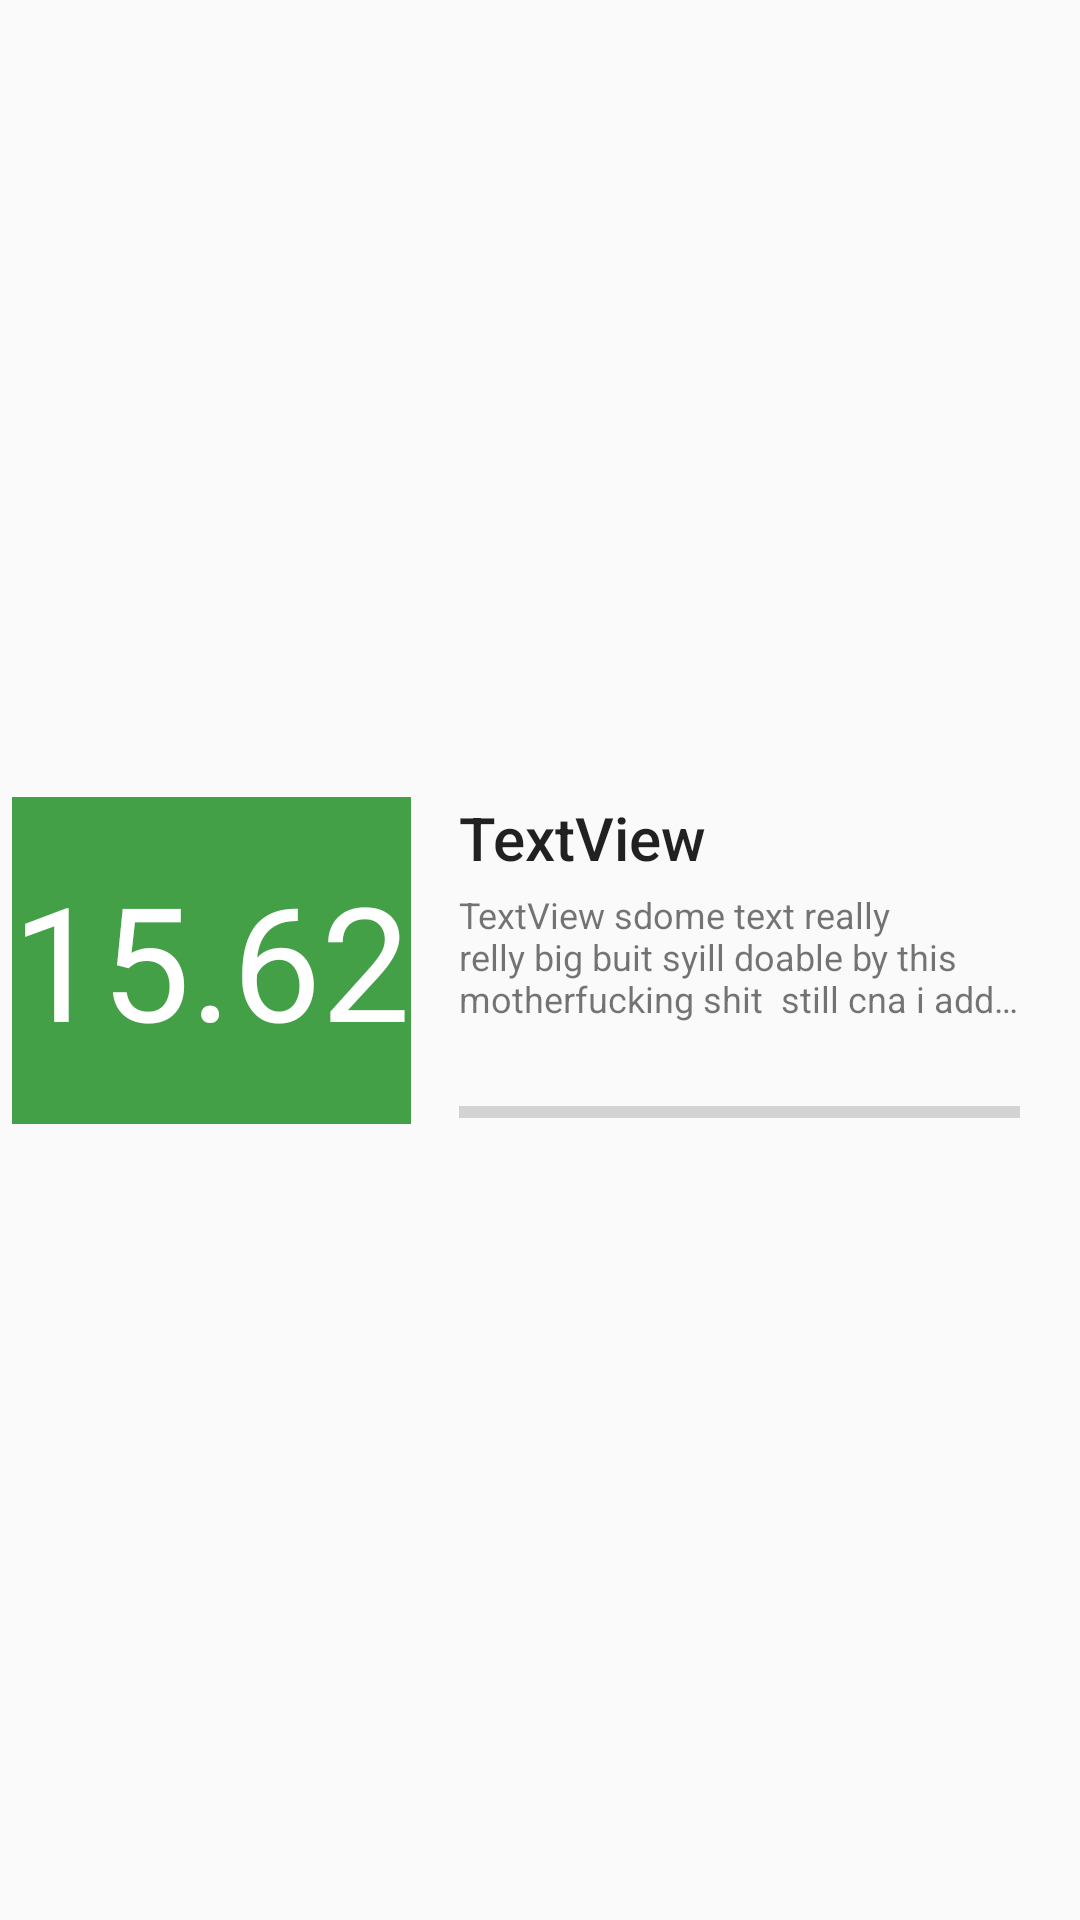

Here is an Android app screen rendered from its layout file. Give the layout XML and the strings, colors and styles it references.
<!-- AndroidManifest.xml: application theme AppTheme -->
<!-- res/layout/promedio_general_list_item.xml -->
<?xml version="1.0" encoding="utf-8"?>
<androidx.constraintlayout.widget.ConstraintLayout xmlns:android="http://schemas.android.com/apk/res/android"
    xmlns:app="http://schemas.android.com/apk/res-auto"
    android:id="@+id/promedio_general_list_item_content"
    android:layout_width="match_parent"
    android:layout_height="wrap_content"
    android:padding="4dp">

    <androidx.appcompat.widget.AppCompatTextView
        android:id="@+id/promedio_general_list_item_nota"
        android:layout_width="133dp"
        android:layout_height="109dp"
        android:autoSizeTextType="uniform"
        android:background="@color/md_green_600"
        android:ellipsize="start"
        android:gravity="center"
        android:text="15.62"
        android:textAlignment="center"
        android:textColor="@color/white"
        android:textSize="80sp"
        app:layout_constraintBottom_toBottomOf="parent"
        app:layout_constraintEnd_toEndOf="parent"
        app:layout_constraintHorizontal_bias="0.0"
        app:layout_constraintStart_toStartOf="parent"
        app:layout_constraintTop_toTopOf="parent">

    </androidx.appcompat.widget.AppCompatTextView>

    <TextView
        android:id="@+id/promedio_general_list_item_titulo_curso"
        style="@style/TextAppearance.AppCompat.Title"
        android:layout_width="0dp"
        android:layout_height="wrap_content"
        android:layout_marginStart="16dp"
        android:layout_marginEnd="16dp"
        android:ellipsize="end"
        android:maxLines="2"
        android:text="TextView"
        app:layout_constraintBottom_toBottomOf="@+id/promedio_general_list_item_nota"
        app:layout_constraintEnd_toEndOf="parent"
        app:layout_constraintHorizontal_bias="0.0"
        app:layout_constraintStart_toEndOf="@+id/promedio_general_list_item_nota"
        app:layout_constraintTop_toTopOf="@+id/promedio_general_list_item_nota"
        app:layout_constraintVertical_bias="0.0" />

    <androidx.appcompat.widget.AppCompatTextView
        android:id="@+id/promedio_general_list_item_detalle_curso"
        android:layout_width="0dp"
        android:layout_height="wrap_content"
        android:layout_marginStart="16dp"
        android:layout_marginTop="4dp"
        android:layout_marginEnd="16dp"
        android:layout_marginBottom="4dp"
        android:ellipsize="end"
        android:maxLines="3"
        android:autoSizeTextType="uniform"
        android:text="TextView sdome text really relly big buit syill doable by this motherfucking shit  still cna i addd more of this text that i dont e llok ther es spacevne read"
        app:layout_constraintBottom_toTopOf="@+id/promedio_general_list_item_progressBar"
        app:layout_constraintEnd_toEndOf="parent"
        app:layout_constraintHorizontal_bias="0.0"
        app:layout_constraintStart_toEndOf="@+id/promedio_general_list_item_nota"
        app:layout_constraintTop_toBottomOf="@+id/promedio_general_list_item_titulo_curso"
        app:layout_constraintVertical_bias="0.0" />

    <ProgressBar
        android:id="@+id/promedio_general_list_item_progressBar"
        style="?android:attr/progressBarStyleHorizontal"
        android:layout_width="0dp"
        android:layout_height="8dp"
        android:layout_marginStart="16dp"
        android:layout_marginEnd="16dp"
        app:layout_constraintBottom_toBottomOf="@+id/promedio_general_list_item_nota"
        app:layout_constraintEnd_toEndOf="parent"
        app:layout_constraintHorizontal_bias="0.0"
        app:layout_constraintStart_toEndOf="@+id/promedio_general_list_item_nota"
        app:layout_constraintTop_toTopOf="@+id/promedio_general_list_item_nota"
        app:layout_constraintVertical_bias="1.0" />
</androidx.constraintlayout.widget.ConstraintLayout>
<!-- resources referenced by this layout -->
<resources>
  <color name="md_green_600">#43a047</color>
  <color name="white">#fff</color>
  <style name="AppTheme" parent="Theme.AppCompat.DayNight.DarkActionBar">
          
          <item name="colorPrimary">@color/colorPrimary</item>
          <item name="colorPrimaryDark">@color/colorPrimaryDark</item>
          <item name="colorAccent">@color/colorAccent</item>
      </style>
  <color name="colorPrimary">#0083CF</color>
  <color name="colorPrimaryDark">#002866</color>
  <color name="colorAccent">#D81B60</color>
</resources>
